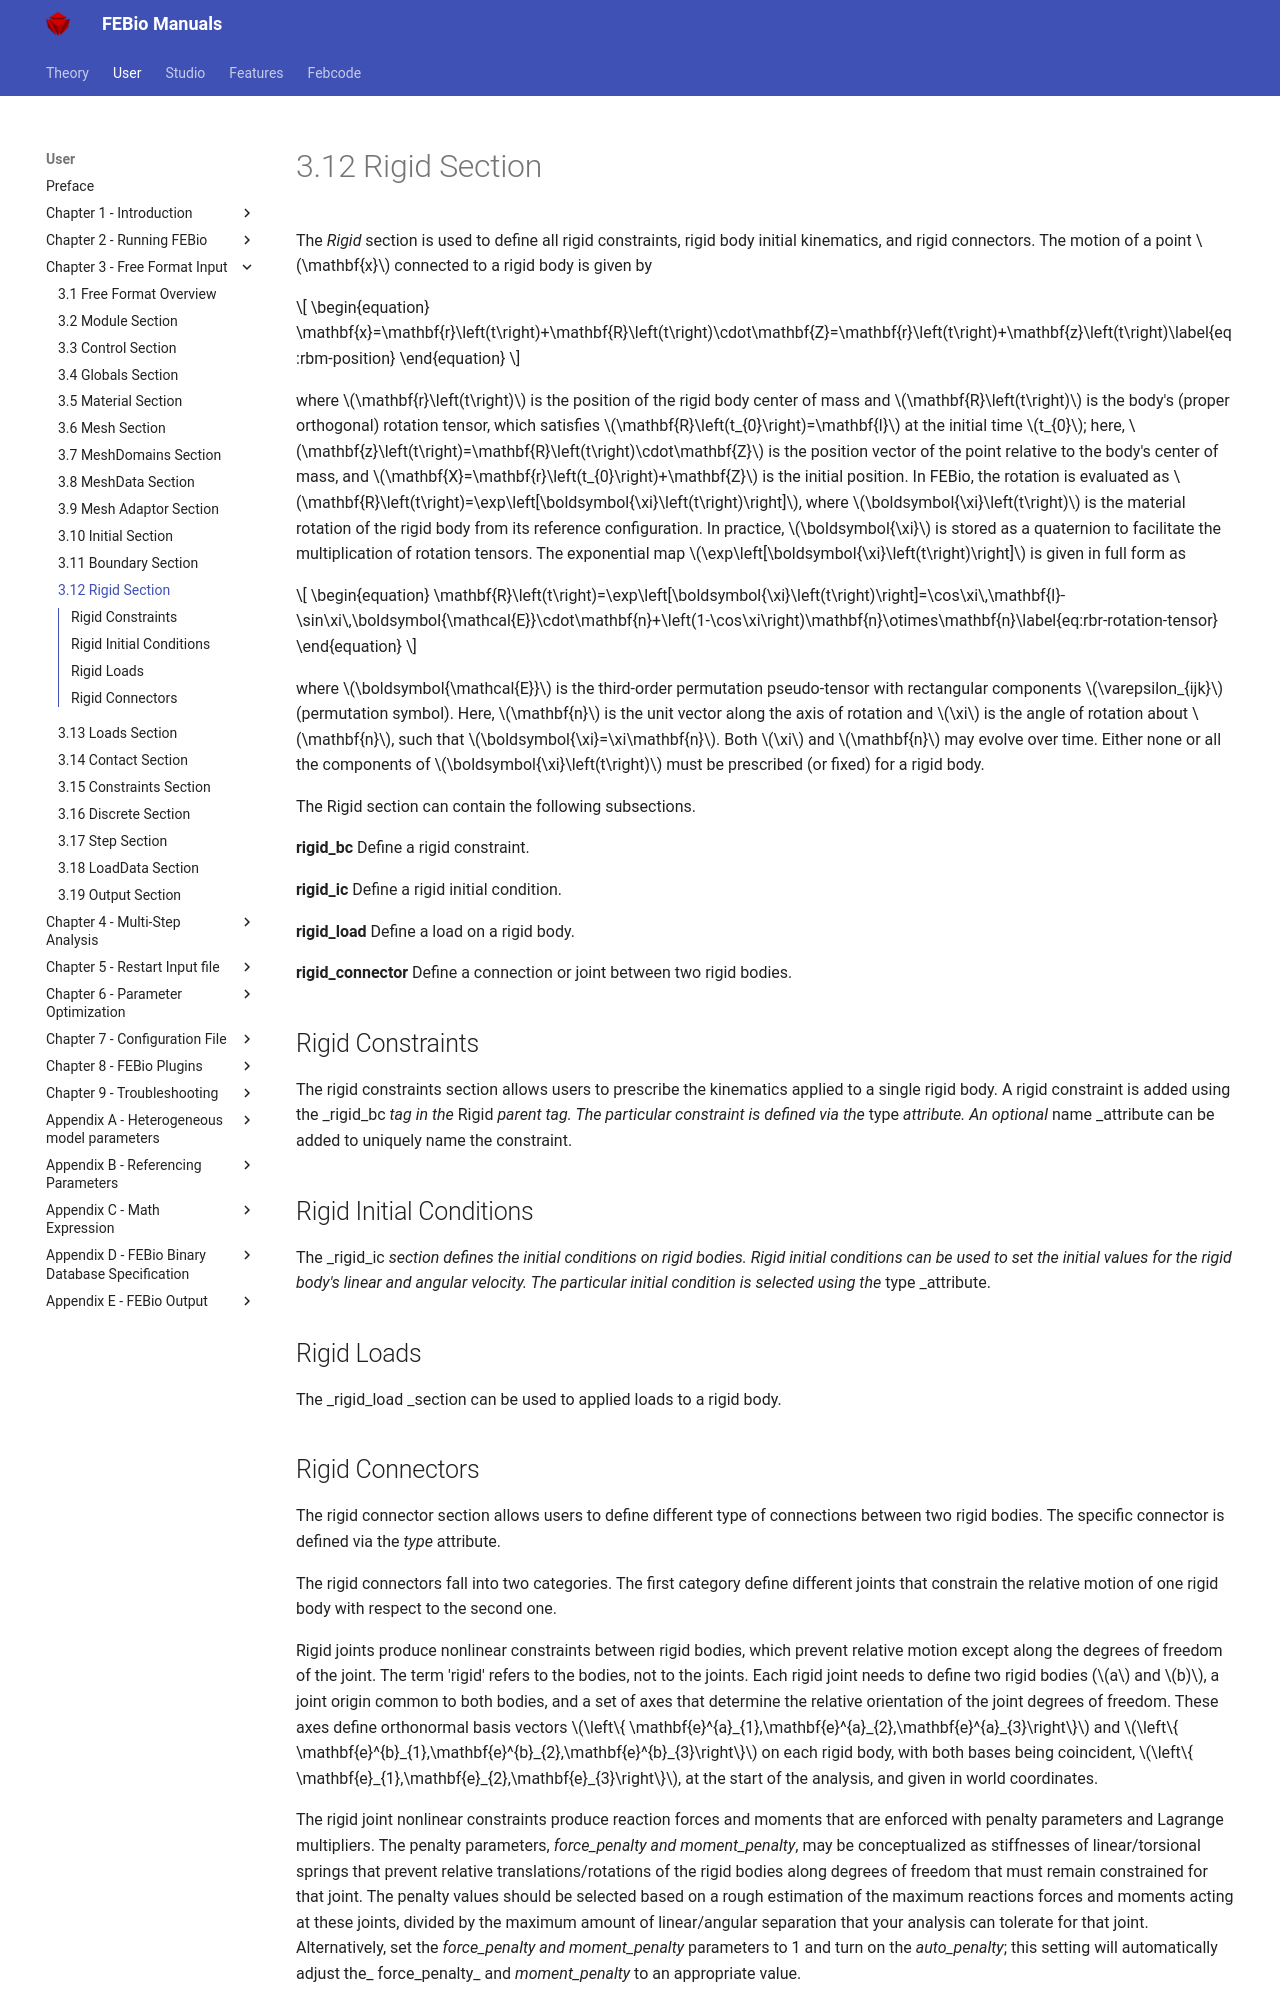

repository: febiosoftware/febio-docs · page: user/chapter3/3.12-rigid-section/index.html · generator: mkdocs

# 3.12 Rigid Section

The _Rigid_ section is used to define all rigid constraints, rigid body initial kinematics, and rigid connectors. The motion of a point $\mathbf{x}$ connected to a rigid body is given by

\[ \begin{equation} \mathbf{x}=\mathbf{r}\left(t\right)+\mathbf{R}\left(t\right)\cdot\mathbf{Z}=\mathbf{r}\left(t\right)+\mathbf{z}\left(t\right)\label{eq:rbm-position} \end{equation} \]

where $\mathbf{r}\left(t\right)$ is the position of the rigid body center of mass and $\mathbf{R}\left(t\right)$ is the body's (proper orthogonal) rotation tensor, which satisfies $\mathbf{R}\left(t_{0}\right)=\mathbf{I}$ at the initial time $t_{0}$; here, $\mathbf{z}\left(t\right)=\mathbf{R}\left(t\right)\cdot\mathbf{Z}$ is the position vector of the point relative to the body's center of mass, and $\mathbf{X}=\mathbf{r}\left(t_{0}\right)+\mathbf{Z}$ is the initial position. In FEBio, the rotation is evaluated as $\mathbf{R}\left(t\right)=\exp\left[\boldsymbol{\xi}\left(t\right)\right]$, where $\boldsymbol{\xi}\left(t\right)$ is the material rotation of the rigid body from its reference configuration. In practice, $\boldsymbol{\xi}$ is stored as a quaternion to facilitate the multiplication of rotation tensors. The exponential map $\exp\left[\boldsymbol{\xi}\left(t\right)\right]$ is given in full form as

\[ \begin{equation} \mathbf{R}\left(t\right)=\exp\left[\boldsymbol{\xi}\left(t\right)\right]=\cos\xi\,\mathbf{I}-\sin\xi\,\boldsymbol{\mathcal{E}}\cdot\mathbf{n}+\left(1-\cos\xi\right)\mathbf{n}\otimes\mathbf{n}\label{eq:rbr-rotation-tensor} \end{equation} \]

where $\boldsymbol{\mathcal{E}}$ is the third-order permutation pseudo-tensor with rectangular components $\varepsilon_{ijk}$ (permutation symbol). Here, $\mathbf{n}$ is the unit vector along the axis of rotation and $\xi$ is the angle of rotation about $\mathbf{n}$, such that $\boldsymbol{\xi}=\xi\mathbf{n}$. Both $\xi$ and $\mathbf{n}$ may evolve over time. Either none or all the components of $\boldsymbol{\xi}\left(t\right)$ must be prescribed (or fixed) for a rigid body.

The Rigid section can contain the following subsections.

**rigid_bc** Define a rigid constraint.

**rigid_ic** Define a rigid initial condition.

**rigid_load** Define a load on a rigid body.

**rigid_connector** Define a connection or joint between two rigid bodies.

## Rigid Constraints {: #subsec:Rigid-Constraints }

The rigid constraints section allows users to prescribe the kinematics applied to a single rigid body. A rigid constraint is added using the _rigid_bc _tag in the_ Rigid _parent tag. The particular constraint is defined via the_ type _attribute. An optional_ name _attribute can be added to uniquely name the constraint.

## Rigid Initial Conditions

The _rigid_ic _section defines the initial conditions on rigid bodies. Rigid initial conditions can be used to set the initial values for the rigid body's linear and angular velocity. The particular initial condition is selected using the_ type _attribute.

## Rigid Loads

The _rigid_load _section can be used to applied loads to a rigid body.
